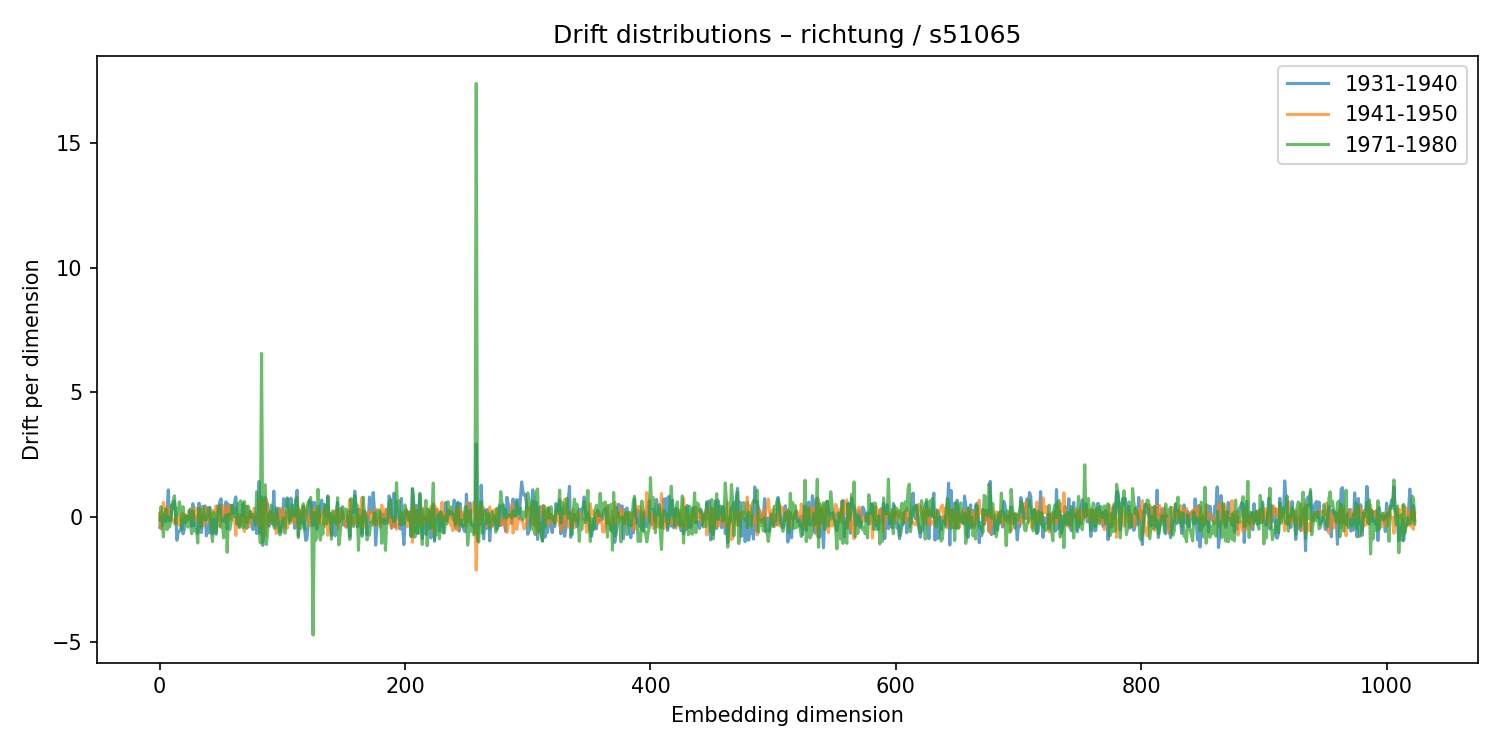

The table this chart was drawn from, first rows:
1931-1940, 1941-1950, 1971-1980
-0.4099, 0.1513, -0.1201
0.004367, -0.4867, 0.4121
-0.334, 0.2296, -0.1594
0.09933, 0.5851, -0.7966
0.02062, -0.06252, 0.1163
-0.1878, 0.1355, 0.3193
0.2228, 0.4151, -0.5031
1.089, 0.3509, 0.01314
-0.1559, 0.1337, -0.4028
-0.1177, -0.03329, -0.154
0.4945, -0.08079, 0.4179
0.3658, -0.1424, 0.6845
0.6357, -0.2633, 0.8502
0.173, -0.01032, -0.2845
-0.9327, -0.2916, 0.3409
-0.6299, 0.05651, 0.1488
-0.5551, -0.32, 0.609
-0.5496, -0.2455, 0.3186
-0.07981, 0.05363, -0.4918
-0.6747, 0.1513, 0.4103
-0.509, -0.02395, -0.2368
0.05815, 0.0923, -0.04985
-0.1529, -0.09605, 0.02845
0.02148, 0.02752, -0.4077
-0.07694, -0.06431, 0.2725
0.3177, 0.1468, -0.1446
-0.3737, 0.3039, -0.6721
0.5349, 0.01455, 0.246
-0.3528, 0.2784, -0.5585
0.01526, 0.3697, -0.5524
-0.2369, -0.1275, -0.4916
-0.6574, 0.2239, -1.043
0.5544, -0.2764, 0.3391
-0.3232, 0.3437, -0.3276
-0.6225, 0.09765, -0.4239
0.06376, -0.2297, 0.4342
0.1349, -0.3478, 0.0575
0.4483, 0.08372, -0.1209
-0.7601, 0.3873, -0.09179
-0.3508, 0.141, 0.1517
-0.636, -0.184, 0.385
0.3829, -0.1656, 0.0913
-0.1478, 0.05001, -0.5219
-0.6742, 0.2643, -0.9895
-0.08103, 0.08998, 0.189
-0.5193, 0.2503, -0.08219
-0.6945, 0.4473, -0.6102
0.4373, 0.1666, -0.09597
0.1025, 0.0421, 0.3331
0.6216, -0.3902, 0.4595
0.7292, -0.1065, -0.4072
-0.157, 0.2162, -0.07948
-0.01047, 0.4628, -0.8298
-0.1755, 0.1681, -0.661
0.6104, 0.0142, 0.07777
-0.4778, 0.4047, -1.415
0.5151, -0.179, 0.1203
0.07508, 0.4666, -0.5043
0.4608, -0.02375, -0.2792
0.4547, -0.08989, 0.4763
... 964 more rows
